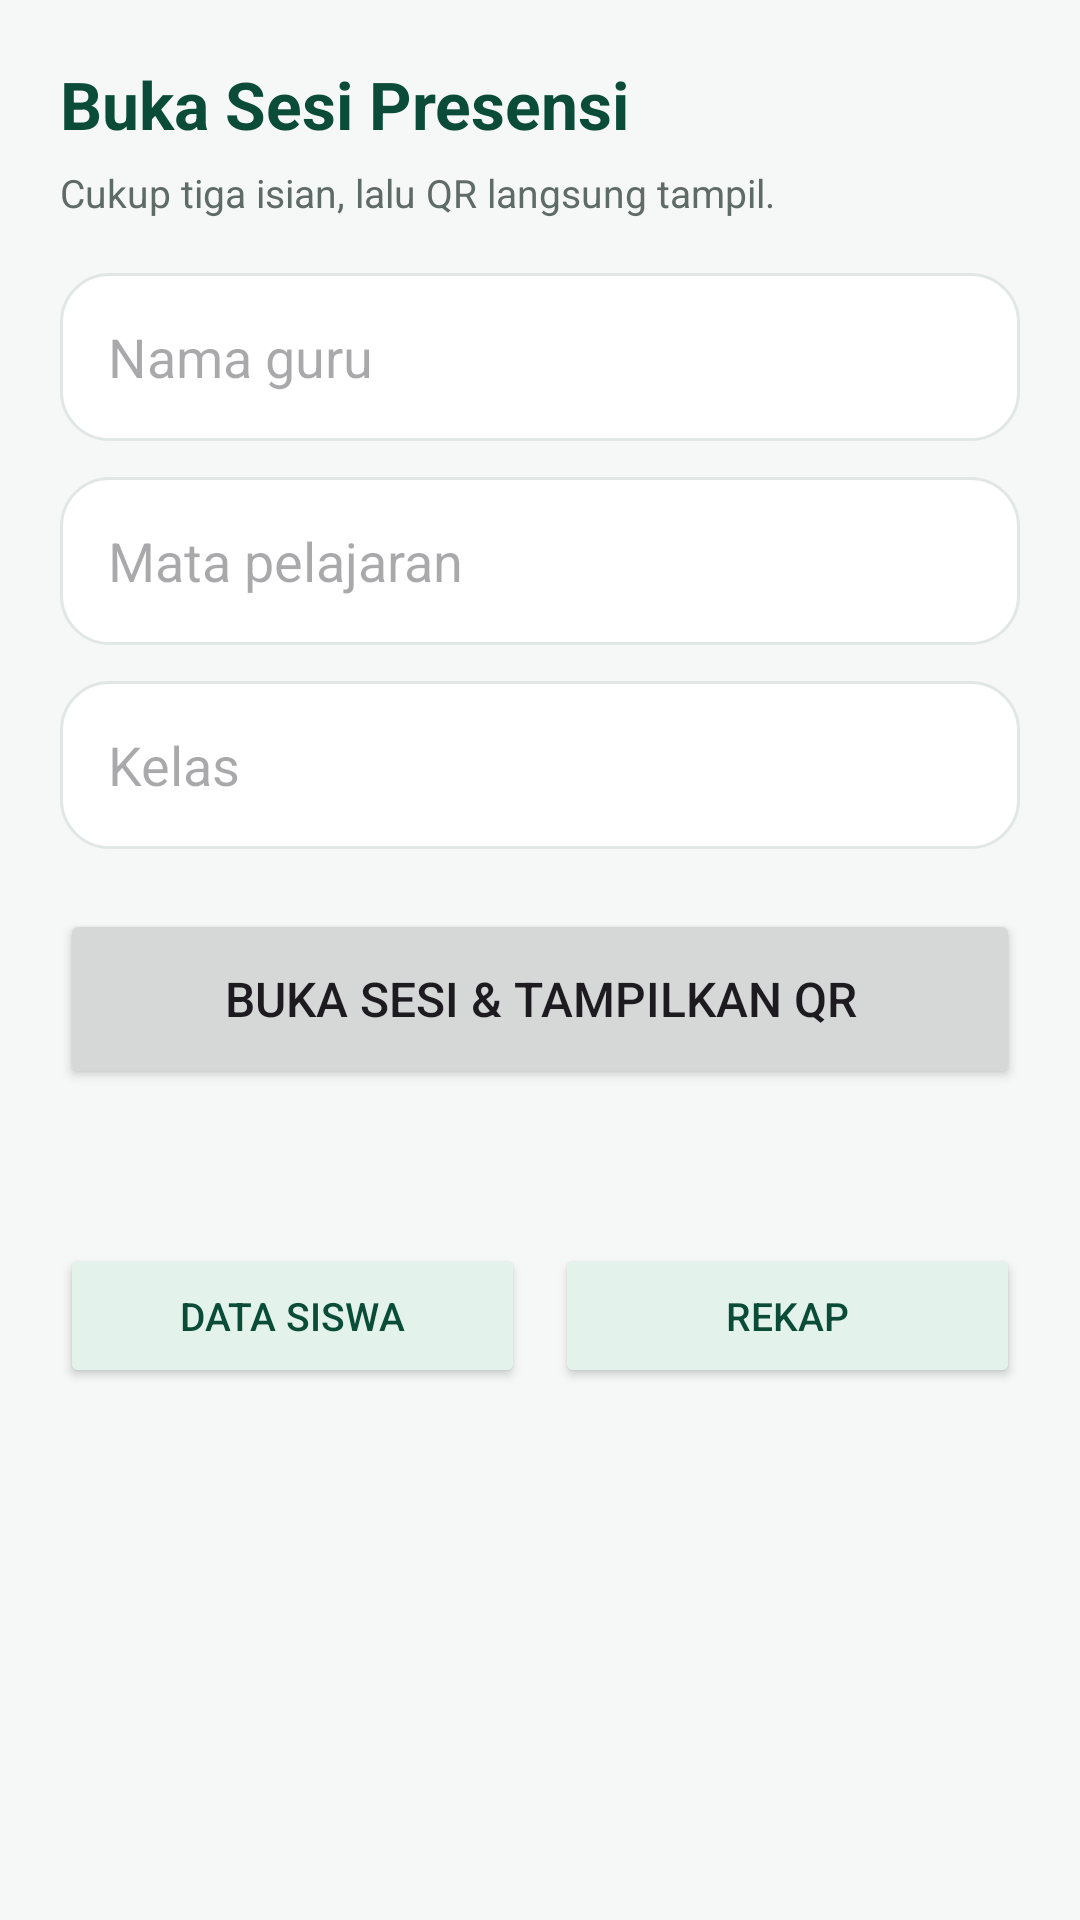

Write the Android layout XML for this screen, with the resource values it uses.
<!-- AndroidManifest.xml: application theme Theme.Presensi -->
<!-- res/layout/activity_teacher_home.xml -->
<?xml version="1.0" encoding="utf-8"?>
<ScrollView xmlns:android="http://schemas.android.com/apk/res/android"
    android:layout_width="match_parent"
    android:layout_height="match_parent"
    android:background="@color/bg"
    android:fillViewport="true">

    <LinearLayout
        android:layout_width="match_parent"
        android:layout_height="wrap_content"
        android:orientation="vertical"
        android:padding="20dp">

        <TextView
            android:layout_width="wrap_content"
            android:layout_height="wrap_content"
            android:text="Buka Sesi Presensi"
            style="@style/JudulLayar" />

        <TextView
            android:layout_width="match_parent"
            android:layout_height="wrap_content"
            android:layout_marginTop="6dp"
            android:layout_marginBottom="18dp"
            android:text="Cukup tiga isian, lalu QR langsung tampil."
            style="@style/TeksKecil" />

        <EditText
            android:id="@+id/inputGuru"
            android:layout_width="match_parent"
            android:layout_height="56dp"
            android:background="@drawable/bg_kartu"
            android:hint="Nama guru"
            android:inputType="textPersonName"
            android:maxLines="1"
            android:paddingStart="16dp"
            android:paddingEnd="16dp"
            android:autofillHints="name" />

        <EditText
            android:id="@+id/inputMapel"
            android:layout_width="match_parent"
            android:layout_height="56dp"
            android:layout_marginTop="12dp"
            android:background="@drawable/bg_kartu"
            android:hint="Mata pelajaran"
            android:inputType="textCapWords"
            android:maxLines="1"
            android:paddingStart="16dp"
            android:paddingEnd="16dp"
            android:autofillHints="" />

        <AutoCompleteTextView
            android:id="@+id/inputKelas"
            android:layout_width="match_parent"
            android:layout_height="56dp"
            android:layout_marginTop="12dp"
            android:background="@drawable/bg_kartu"
            android:hint="Kelas"
            android:inputType="textCapWords"
            android:maxLines="1"
            android:paddingStart="16dp"
            android:paddingEnd="16dp"
            android:completionThreshold="1" />

        <Button
            android:id="@+id/btnBuka"
            android:layout_width="match_parent"
            android:layout_height="60dp"
            android:layout_marginTop="20dp"
            android:text="Buka Sesi &amp; Tampilkan QR"
            android:textSize="16sp" />

        <TextView
            android:id="@+id/txtInfo"
            android:layout_width="match_parent"
            android:layout_height="wrap_content"
            android:layout_marginTop="14dp"
            style="@style/TeksKecil" />

        <LinearLayout
            android:layout_width="match_parent"
            android:layout_height="wrap_content"
            android:layout_marginTop="20dp"
            android:orientation="horizontal">

            <Button
                android:id="@+id/btnRoster"
                android:layout_width="0dp"
                android:layout_height="48dp"
                android:layout_weight="1"
                android:backgroundTint="@color/hijau_muda"
                android:text="Data Siswa"
                android:textColor="@color/hijau_tua"
                android:textSize="13sp" />

            <Button
                android:id="@+id/btnRekap"
                android:layout_width="0dp"
                android:layout_height="48dp"
                android:layout_marginStart="10dp"
                android:layout_weight="1"
                android:backgroundTint="@color/hijau_muda"
                android:text="Rekap"
                android:textColor="@color/hijau_tua"
                android:textSize="13sp" />
        </LinearLayout>
    </LinearLayout>
</ScrollView>
<!-- resources referenced by this layout -->
<resources>
  <color name="bg">#F6F8F7</color>
  <color name="hijau_muda">#E3F3EC</color>
  <color name="hijau_tua">#0A4C37</color>
  <!-- drawable bg_kartu (drawable) -->
  <?xml version="1.0" encoding="utf-8"?>
  <shape xmlns:android="http://schemas.android.com/apk/res/android"
      android:shape="rectangle">
      <solid android:color="@color/putih" />
      <corners android:radius="16dp" />
      <stroke android:width="1dp" android:color="#E1E7E4" />
  </shape>
  <style name="JudulLayar">
          <item name="android:textSize">22sp</item>
          <item name="android:textStyle">bold</item>
          <item name="android:textColor">@color/hijau_tua</item>
      </style>
  <style name="TeksKecil">
          <item name="android:textSize">13sp</item>
          <item name="android:textColor">@color/abu</item>
      </style>
  <style name="Theme.Presensi" parent="Theme.Material3.DayNight.NoActionBar">
          <item name="colorPrimary">@color/hijau</item>
          <item name="colorOnPrimary">@color/putih</item>
          <item name="colorPrimaryContainer">@color/hijau_muda</item>
          <item name="colorOnPrimaryContainer">@color/hijau_tua</item>
          <item name="colorSecondary">@color/hijau</item>
          <item name="android:statusBarColor">@color/hijau</item>
          <item name="android:navigationBarColor">@color/bg</item>
          <item name="android:windowBackground">@color/bg</item>
      </style>
  <color name="putih">#FFFFFF</color>
  <color name="abu">#5F6B66</color>
  <color name="hijau">#0F6E4F</color>
</resources>
